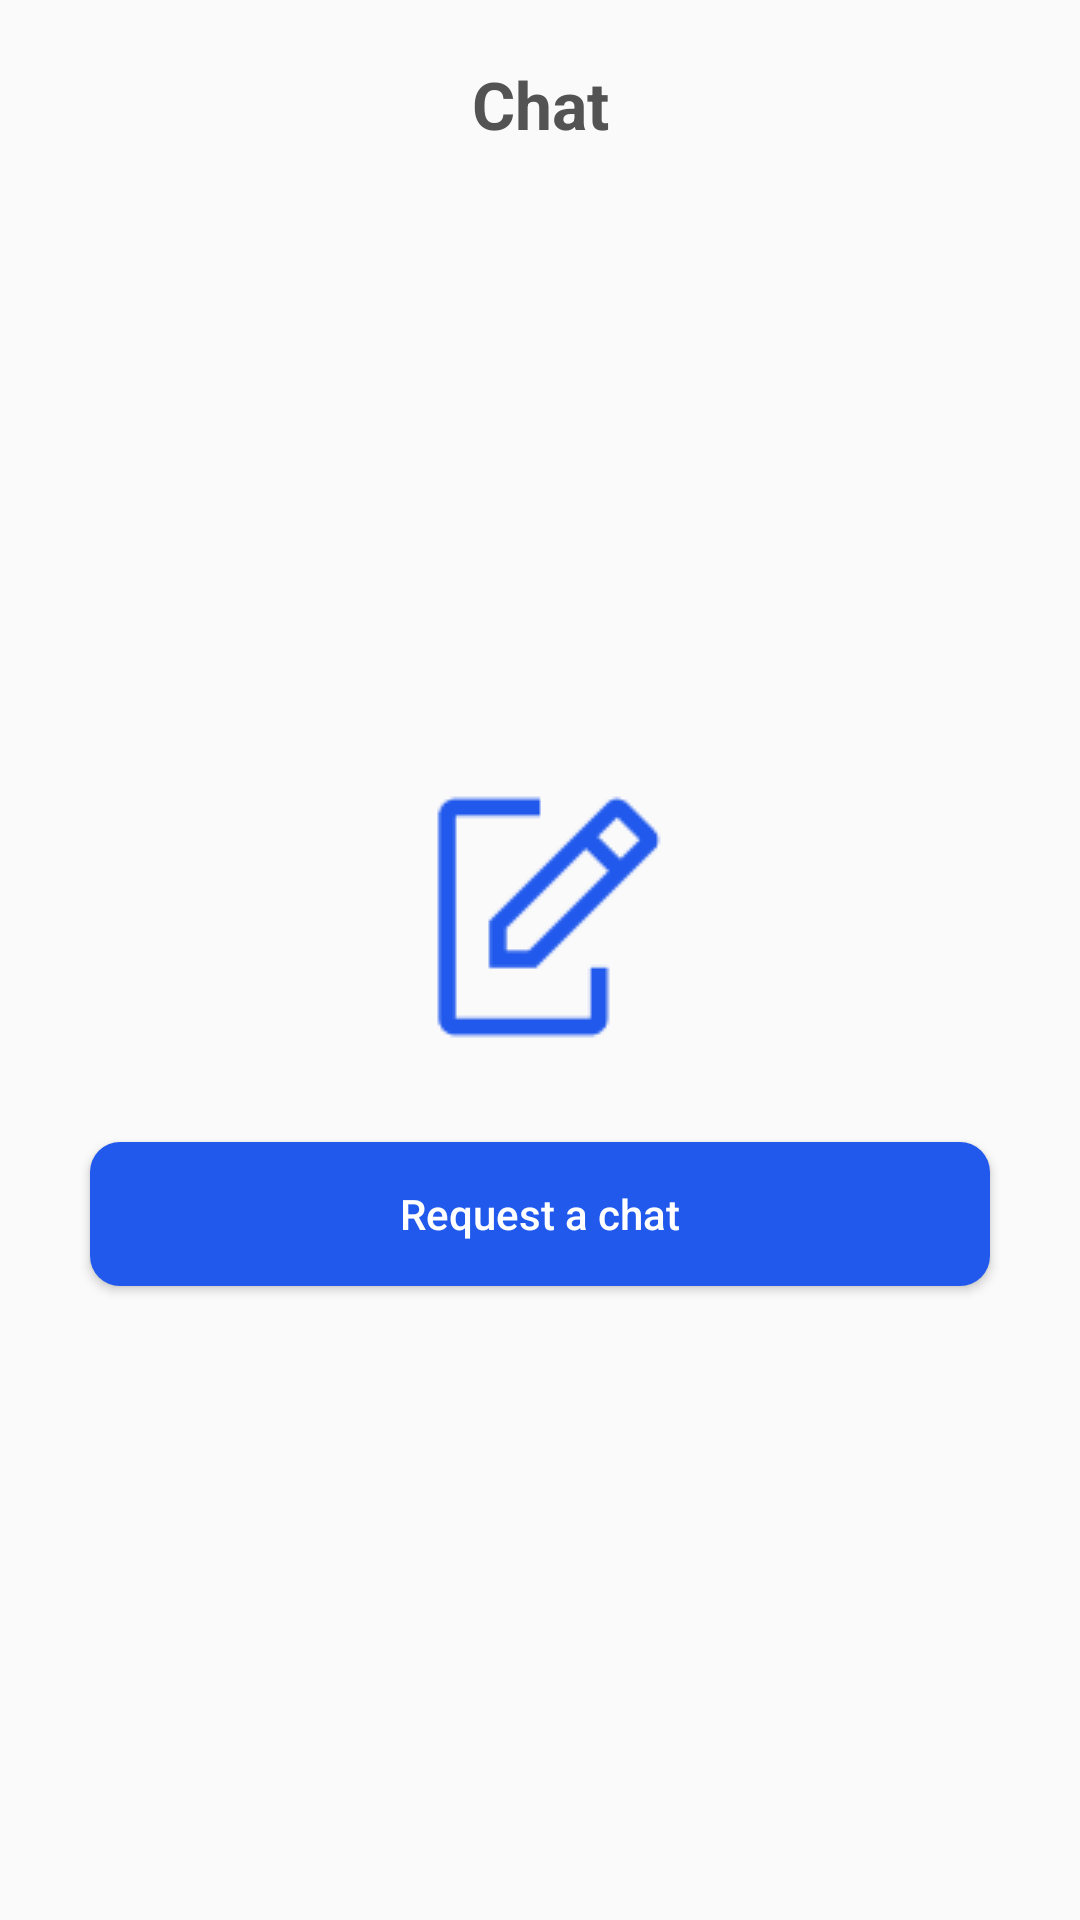

Here is an Android app screen rendered from its layout file. Give the layout XML and the strings, colors and styles it references.
<!-- AndroidManifest.xml: application theme Theme.AppCompat.Light.NoActionBar -->
<!-- res/layout/fragment_chat.xml -->
<?xml version="1.0" encoding="utf-8"?>
<LinearLayout xmlns:android="http://schemas.android.com/apk/res/android"
    xmlns:app="http://schemas.android.com/apk/res-auto"
    android:layout_width="match_parent"
    android:layout_height="match_parent"
    android:orientation="vertical">

    <LinearLayout
        android:layout_width="match_parent"
        android:layout_height="wrap_content"
        android:layout_marginStart="20dp"
        android:layout_marginLeft="20dp"
        android:layout_marginTop="20dp"
        android:layout_marginEnd="20dp"
        android:layout_marginRight="20dp"
        android:orientation="horizontal">

        <TextView
            android:id="@+id/textView5"
            android:layout_width="wrap_content"
            android:layout_height="wrap_content"
            android:layout_gravity="center"
            android:layout_weight="1"
            android:gravity="center"
            android:text="Chat"
            android:textColor="#535353"
            android:textSize="22sp"
            android:textStyle="bold" />

    </LinearLayout>

    <LinearLayout
        android:layout_width="match_parent"
        android:layout_height="match_parent"
        android:gravity="center"
        android:orientation="vertical">

        <ImageView
            android:id="@+id/imageView9"
            android:layout_width="match_parent"
            android:layout_height="wrap_content"
            app:srcCompat="@drawable/carbon_request_quote" />

        <Button
            android:id="@+id/button"
            android:layout_width="match_parent"
            android:layout_height="wrap_content"
            android:layout_marginStart="30dp"
            android:layout_marginLeft="30dp"
            android:layout_marginTop="30dp"
            android:layout_marginEnd="30dp"
            android:layout_marginRight="30dp"
            android:background="@drawable/btn_login"
            android:text="Request a chat"
            android:textAllCaps="false"
            android:textColor="#FFFFFF" />
    </LinearLayout>

</LinearLayout>
<!-- resources referenced by this layout -->
<resources>
  <!-- drawable btn_login (drawable) -->
  <?xml version="1.0" encoding="utf-8"?>
  <shape
      xmlns:android="http://schemas.android.com/apk/res/android">
      <corners
          android:radius="10dp" />
  
      <solid android:color="@color/colorPrimary"/>
  
  </shape>
  <!-- drawable carbon_request_quote: png bitmap (drawable, 1047 bytes) -->
  <color name="colorPrimary">#2059EC</color>
</resources>
